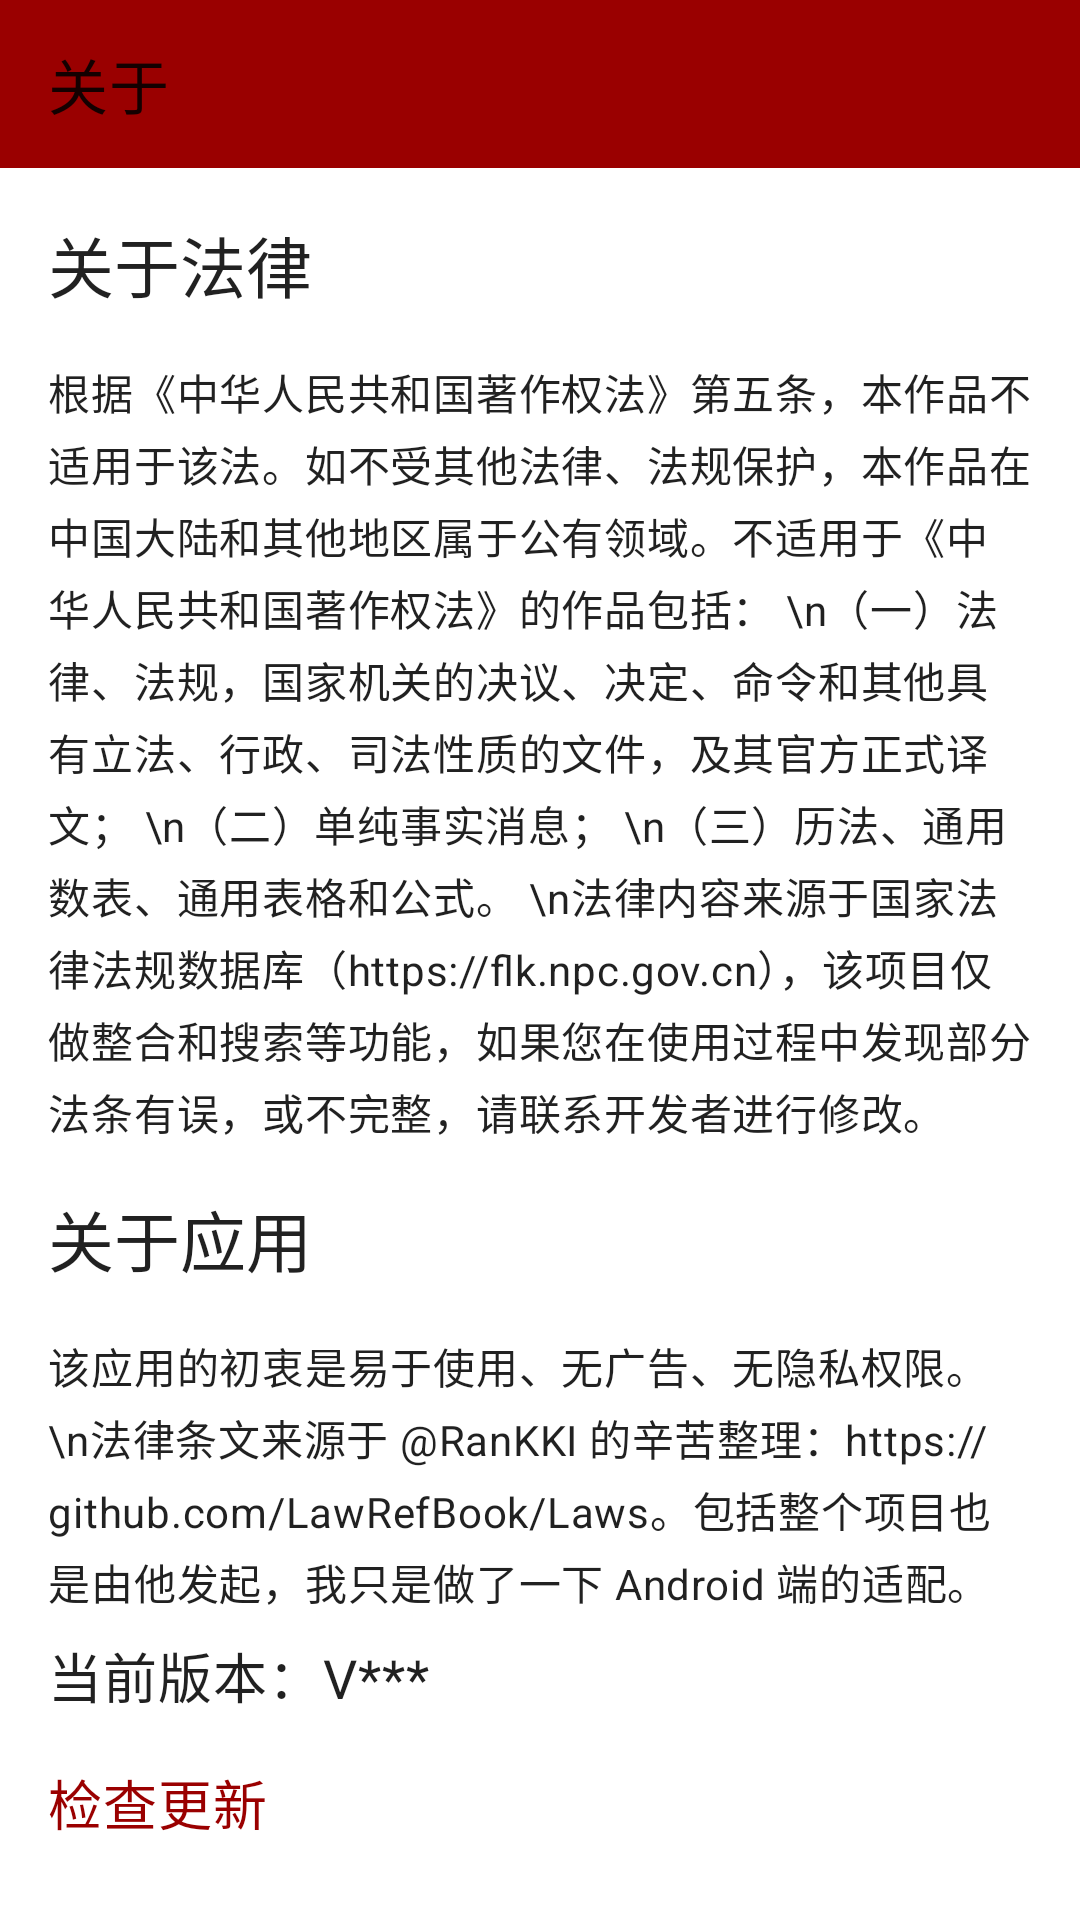

This screen was rendered from an Android layout file. Write that file and the resources it references.
<!-- AndroidManifest.xml: application theme Theme.LawRefBookAndroid -->
<!-- res/layout/about_fragment.xml -->
<?xml version="1.0" encoding="utf-8"?>
<androidx.constraintlayout.widget.ConstraintLayout
    xmlns:android="http://schemas.android.com/apk/res/android"
    xmlns:tools="http://schemas.android.com/tools"
    android:layout_width="match_parent"
    android:layout_height="match_parent"
    xmlns:app="http://schemas.android.com/apk/res-auto"
    tools:context=".ui.about.AboutFragment">

    <com.google.android.material.appbar.AppBarLayout
        android:id="@+id/about_app_bar_layout"
        android:layout_width="match_parent"
        android:layout_height="wrap_content"
        app:layout_constraintTop_toTopOf="parent"
        style="@style/AppBar"
        >
        <com.google.android.material.appbar.MaterialToolbar
            android:id="@+id/about_tool_bar"
            android:layout_width="match_parent"
            android:layout_height="?attr/actionBarSize"
            app:navigationIcon="@drawable/ic_baseline_arrow_back_24"
            app:title="关于"
            style="@style/ToolBar"
            />
    </com.google.android.material.appbar.AppBarLayout>

    <androidx.core.widget.NestedScrollView
        android:layout_width="match_parent"
        android:layout_height="0dp"
        app:layout_constraintTop_toBottomOf="@id/about_app_bar_layout"
        app:layout_constraintBottom_toBottomOf="parent"
        >
        <LinearLayout
            android:layout_width="match_parent"
            android:layout_height="0dp"
            android:orientation="vertical"
            >
            <TextView
                style="@style/AboutTitle"
                android:text="关于法律"
                />
            <TextView
                android:id="@+id/about_law_content"
                style="@style/AboutContent"
                android:text="根据《中华人民共和国著作权法》第五条，本作品不适用于该法。如不受其他法律、法规保护，本作品在中国大陆和其他地区属于公有领域。不适用于《中华人民共和国著作权法》的作品包括：
\n（一）法律、法规，国家机关的决议、决定、命令和其他具有立法、行政、司法性质的文件，及其官方正式译文；
\n（二）单纯事实消息；
\n（三）历法、通用数表、通用表格和公式。
\n法律内容来源于国家法律法规数据库（https://flk.npc.gov.cn），该项目仅做整合和搜索等功能，如果您在使用过程中发现部分法条有误，或不完整，请联系开发者进行修改。"
                />
            <TextView
                style="@style/AboutTitle"
                android:text="关于应用"
                />
            <TextView
                android:id="@+id/about_app_content"
                style="@style/AboutContent"
                android:text="该应用的初衷是易于使用、无广告、无隐私权限。
\n法律条文来源于 @RanKKI 的辛苦整理：https://github.com/LawRefBook/Laws。包括整个项目也是由他发起，我只是做了一下 Android 端的适配。"
                />

            <TextView
                android:id="@+id/about_version"
                style="@style/AboutContent"
                android:layout_marginVertical="8dp"
                android:textSize="18sp"
                android:text="当前版本：V***"
                />
            <TextView
                android:id="@+id/about_check_update"
                style="@style/AboutContent"
                android:layout_marginVertical="8dp"
                android:textColor="?attr/colorPrimary"
                android:textSize="18sp"
                android:text="检查更新"
                />
            <TextView
                style="@style/AboutTitle"
                android:text="关于 Android 版的后续迭代"
                />
            <TextView
                android:id="@+id/about_update_content"
                style="@style/AboutContent"
                android:text="因为国内厂商应用市场的申请麻烦与资质要求，暂时只在 Github 上与 Google Play 上更新，后续有机会上架国内厂商应用市场。
\nAndroid 版有许多我已知的优化点，但考虑到大部分用户首先追求可用，就先出一版功能完成度比较高的，之后有建议可以通过 Issue 反馈。"
                />
        </LinearLayout>
    </androidx.core.widget.NestedScrollView>




</androidx.constraintlayout.widget.ConstraintLayout>
<!-- resources referenced by this layout -->
<resources>
  <style name="AboutContent" parent="TextAppearance.Material3.BodyMedium">
          <item name="android:layout_width">wrap_content</item>
          <item name="android:layout_height">wrap_content</item>
          <item name="android:layout_marginHorizontal">16dp</item>
  
      </style>
  <style name="AboutTitle" parent="TextAppearance.Material3.TitleLarge">
          <item name="android:layout_width">wrap_content</item>
          <item name="android:layout_height">wrap_content</item>
          <item name="android:layout_margin">16dp</item>
          <item name="android:layout_marginBottom">24dp</item>
      </style>
  <style name="AppBar">
  
  
  
  
  
  
      </style>
  <style name="ToolBar">
  
          
  
  
  
  
      </style>
  <style name="Theme.LawRefBookAndroid" parent="Theme.MaterialComponents.DayNight.NoActionBar">
          
          <item name="colorPrimary">#9a0000</item>
          <item name="colorPrimaryVariant">#670200</item>
          <item name="colorOnPrimary">@color/white</item>
          
          <item name="colorSecondary">@color/teal_200</item>
          <item name="colorSecondaryVariant">@color/teal_700</item>
          <item name="colorOnSecondary">@color/black</item>
          
          <item name="android:statusBarColor" tools:targetApi="l">?attr/colorPrimaryVariant</item>
          
      </style>
  <!-- not gathered from this repository: default colours our renderer supplied (Android Studio template values) -->
  <color name="teal_200">#FF03DAC5</color>
  <color name="teal_700">#FF018786</color>
  <color name="black">#FF000000</color>
  <color name="white">#FFFFFFFF</color>
</resources>
